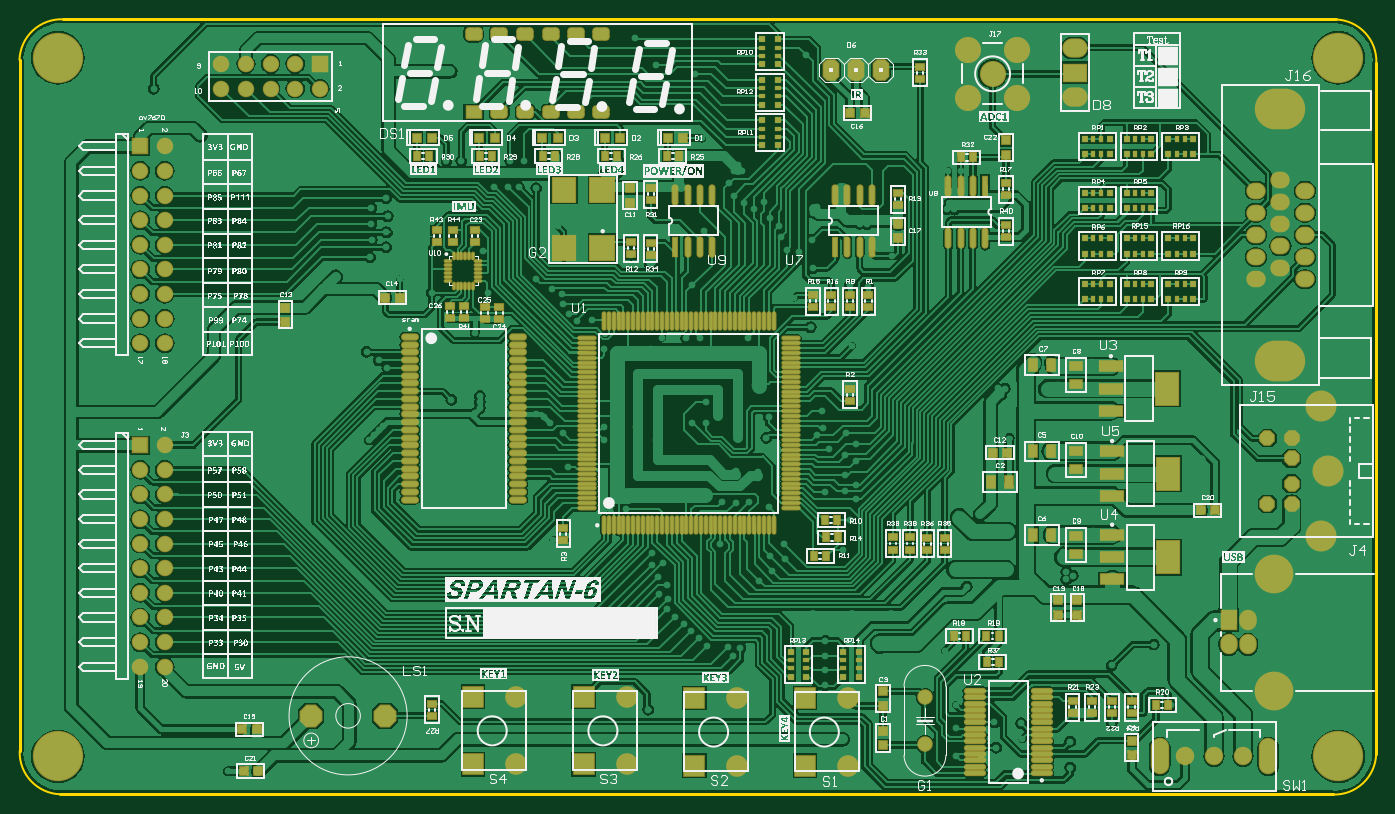
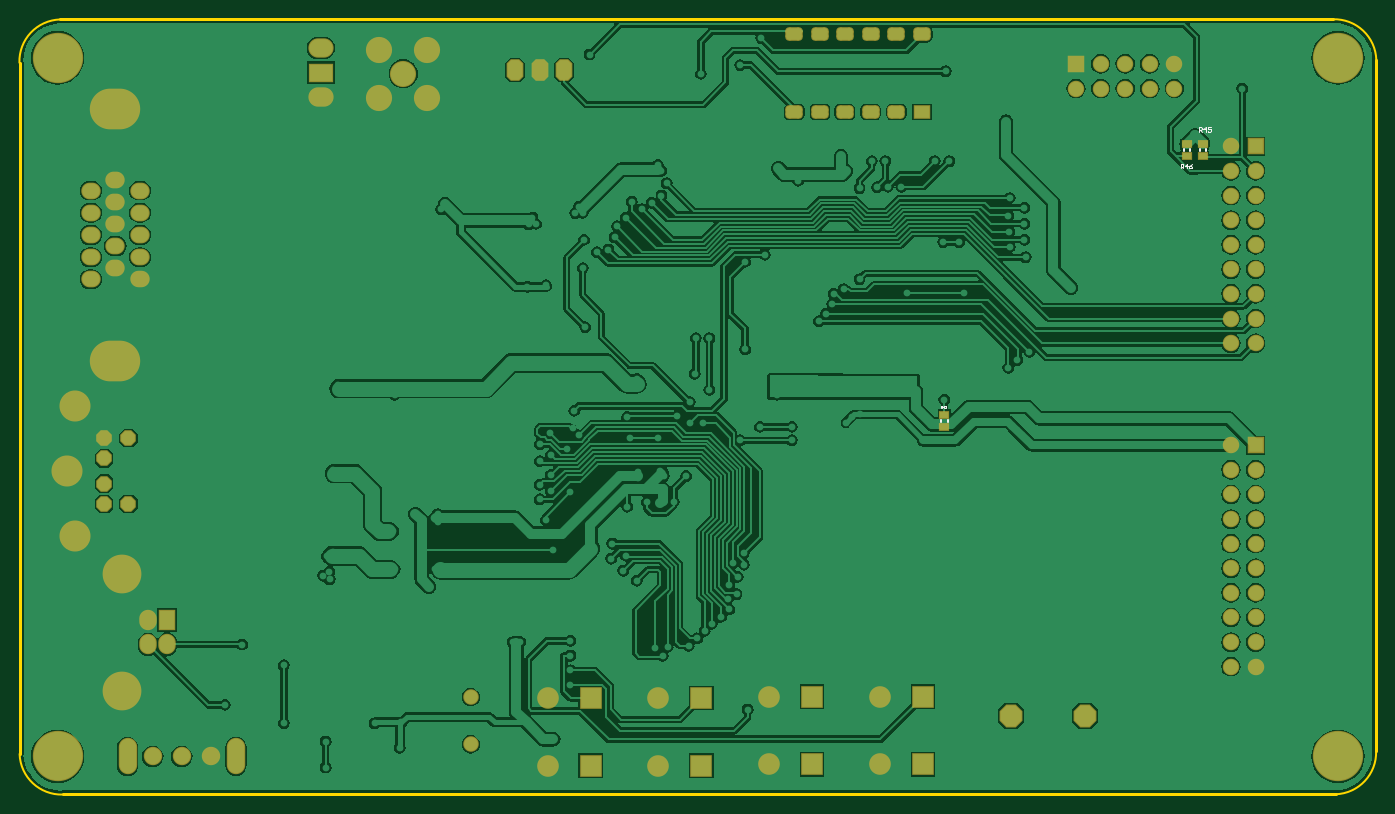
Circuit board: 9 layer files. Board 140.1 x 80.0 mm.
- bottom_copper: HDLab.GBL (119145 bytes)
- bottom_silk: HDLab.GBO (5220 bytes)
- paste: HDLab.GBP (4111 bytes)
- bottom_mask: HDLab.GBS (7904 bytes)
- outline: HDLab.GKO (4455 bytes)
- top_copper: HDLab.GTL (193229 bytes)
- top_silk: HDLab.GTO (656182 bytes)
- paste: HDLab.GTP (13708 bytes)
- top_mask: HDLab.GTS (19247 bytes)

=== bottom_copper: HDLab.GBL (119145 bytes, source omitted) ===
=== bottom_silk: HDLab.GBO ===
%FSLAX43Y43*%
%MOMM*%
G71*
G01*
G75*
G04 Layer_Color=32896*
%ADD10R,0.650X0.600*%
%ADD11R,0.500X0.600*%
%ADD12R,0.800X0.800*%
%ADD13R,0.900X1.300*%
%ADD14R,1.300X0.900*%
%ADD15R,0.800X0.800*%
%ADD16R,0.850X0.600*%
%ADD17R,0.600X0.850*%
%ADD18R,0.600X0.650*%
%ADD19R,0.600X0.500*%
%ADD20O,1.800X0.300*%
%ADD21O,0.300X1.800*%
%ADD22O,2.100X0.450*%
%ADD23R,2.400X3.300*%
%ADD24R,2.400X1.000*%
%ADD25O,0.510X2.000*%
%ADD26R,0.510X2.000*%
%ADD27R,2.400X2.500*%
%ADD28R,2.500X2.500*%
%ADD29O,1.650X0.550*%
%ADD30O,0.700X0.200*%
%ADD31O,0.200X0.700*%
%ADD32C,0.254*%
%ADD33C,0.200*%
%ADD34C,1.000*%
%ADD35C,0.250*%
%ADD36C,1.500*%
%ADD37C,0.500*%
%ADD38C,0.245*%
%ADD39O,1.800X1.524*%
%ADD40O,1.800X1.500*%
%ADD41O,5.000X4.000*%
%ADD42C,3.000*%
%ADD43P,1.524X8X112.5*%
%ADD44C,0.600*%
%ADD45C,5.000*%
%ADD46C,1.700*%
%ADD47O,1.700X3.556*%
G04:AMPARAMS|DCode=48|XSize=2.032mm|YSize=1.524mm|CornerRadius=0mm|HoleSize=0mm|Usage=FLASHONLY|Rotation=270.000|XOffset=0mm|YOffset=0mm|HoleType=Round|Shape=Octagon|*
%AMOCTAGOND48*
4,1,8,-0.381,-1.016,0.381,-1.016,0.762,-0.635,0.762,0.635,0.381,1.016,-0.381,1.016,-0.762,0.635,-0.762,-0.635,-0.381,-1.016,0.0*
%
%ADD48OCTAGOND48*%

%ADD49O,2.400X1.800*%
%ADD50R,2.400X1.800*%
G04:AMPARAMS|DCode=51|XSize=1.2mm|YSize=1.6mm|CornerRadius=0.3mm|HoleSize=0mm|Usage=FLASHONLY|Rotation=270.000|XOffset=0mm|YOffset=0mm|HoleType=Round|Shape=RoundedRectangle|*
%AMROUNDEDRECTD51*
21,1,1.200,1.000,0,0,270.0*
21,1,0.600,1.600,0,0,270.0*
1,1,0.600,-0.500,-0.300*
1,1,0.600,-0.500,0.300*
1,1,0.600,0.500,0.300*
1,1,0.600,0.500,-0.300*
%
%ADD51ROUNDEDRECTD51*%
%ADD52R,1.600X1.200*%
%ADD53C,1.397*%
%ADD54C,3.800*%
%ADD55O,1.600X1.900*%
%ADD56R,1.600X1.900*%
%ADD57C,2.032*%
%ADD58R,2.032X2.032*%
%ADD59C,1.500*%
%ADD60R,1.500X1.500*%
%ADD61R,1.500X1.500*%
%ADD62C,2.500*%
%ADD63P,2.337X8X202.5*%
%ADD64C,0.700*%
%ADD65C,1.000*%
%ADD66C,0.255*%
%ADD67C,0.800*%
%ADD68C,0.178*%
%ADD69C,0.860*%
%ADD70C,0.127*%
%ADD71C,0.600*%
%ADD72C,0.152*%
%ADD73C,0.203*%
%ADD74C,0.762*%
%ADD75C,0.051*%
%ADD76C,0.120*%
%ADD77C,0.150*%
%ADD78R,17.755X3.175*%
%ADD79R,2.159X1.905*%
%ADD80R,0.508X0.508*%
%ADD81R,1.778X0.254*%
%ADD82R,0.701X0.651*%
%ADD83R,0.551X0.651*%
%ADD84R,1.003X1.003*%
%ADD85R,1.103X1.503*%
%ADD86R,1.503X1.103*%
%ADD87R,1.003X1.003*%
%ADD88R,1.053X0.803*%
%ADD89R,0.803X1.053*%
%ADD90R,0.651X0.701*%
%ADD91R,0.651X0.551*%
%ADD92O,2.003X0.503*%
%ADD93O,0.503X2.003*%
%ADD94O,2.303X0.653*%
%ADD95R,2.603X3.503*%
%ADD96R,2.603X1.203*%
%ADD97O,0.713X2.203*%
%ADD98R,0.713X2.203*%
%ADD99R,2.603X2.703*%
%ADD100R,2.703X2.703*%
%ADD101O,1.853X0.753*%
%ADD102O,0.903X0.403*%
%ADD103O,0.403X0.903*%
%ADD104O,2.003X1.727*%
%ADD105O,2.003X1.703*%
%ADD106O,5.203X4.203*%
%ADD107C,3.203*%
%ADD108P,1.744X8X112.5*%
%ADD109C,0.803*%
%ADD110C,5.200*%
%ADD111C,1.903*%
%ADD112O,1.903X3.759*%
G04:AMPARAMS|DCode=113|XSize=2.235mm|YSize=1.727mm|CornerRadius=0mm|HoleSize=0mm|Usage=FLASHONLY|Rotation=270.000|XOffset=0mm|YOffset=0mm|HoleType=Round|Shape=Octagon|*
%AMOCTAGOND113*
4,1,8,-0.432,-1.118,0.432,-1.118,0.864,-0.686,0.864,0.686,0.432,1.118,-0.432,1.118,-0.864,0.686,-0.864,-0.686,-0.432,-1.118,0.0*
%
%ADD113OCTAGOND113*%

%ADD114O,2.603X2.003*%
%ADD115R,2.603X2.003*%
G04:AMPARAMS|DCode=116|XSize=1.403mm|YSize=1.803mm|CornerRadius=0.402mm|HoleSize=0mm|Usage=FLASHONLY|Rotation=270.000|XOffset=0mm|YOffset=0mm|HoleType=Round|Shape=RoundedRectangle|*
%AMROUNDEDRECTD116*
21,1,1.403,1.000,0,0,270.0*
21,1,0.600,1.803,0,0,270.0*
1,1,0.803,-0.500,-0.300*
1,1,0.803,-0.500,0.300*
1,1,0.803,0.500,0.300*
1,1,0.803,0.500,-0.300*
%
%ADD116ROUNDEDRECTD116*%
%ADD117R,1.803X1.403*%
%ADD118C,1.600*%
%ADD119C,4.003*%
%ADD120O,1.803X2.103*%
%ADD121R,1.803X2.103*%
%ADD122C,2.235*%
%ADD123R,2.235X2.235*%
%ADD124C,1.703*%
%ADD125R,1.703X1.703*%
%ADD126R,1.703X1.703*%
%ADD127C,2.703*%
%ADD128P,2.557X8X202.5*%
%ADD129C,0.100*%
D33*
X96972Y115330D02*
Y115530D01*
X96322Y115330D02*
Y115530D01*
X70302Y143270D02*
Y143470D01*
X69652Y143270D02*
Y143470D01*
X71953Y143270D02*
Y143470D01*
X71303Y143270D02*
Y143470D01*
D76*
X70358Y145288D02*
Y145738D01*
X70133D01*
X70058Y145663D01*
Y145513D01*
X70133Y145438D01*
X70358D01*
X70208D02*
X70058Y145288D01*
X69683D02*
Y145738D01*
X69908Y145513D01*
X69608D01*
X69158Y145738D02*
X69458D01*
Y145513D01*
X69308Y145588D01*
X69233D01*
X69158Y145513D01*
Y145363D01*
X69233Y145288D01*
X69383D01*
X69458Y145363D01*
X72263Y141478D02*
Y141928D01*
X72038D01*
X71963Y141853D01*
Y141703D01*
X72038Y141628D01*
X72263D01*
X72113D02*
X71963Y141478D01*
X71588D02*
Y141928D01*
X71813Y141703D01*
X71513D01*
X71063Y141928D02*
X71213Y141853D01*
X71363Y141703D01*
Y141553D01*
X71288Y141478D01*
X71138D01*
X71063Y141553D01*
Y141628D01*
X71138Y141703D01*
X71363D01*
D129*
X97008Y116755D02*
Y116955D01*
X96908D01*
X96875Y116921D01*
Y116855D01*
X96908Y116821D01*
X97008D01*
X96941D02*
X96875Y116755D01*
X96708D02*
Y116955D01*
X96808Y116855D01*
X96675D01*
X96475Y116755D02*
X96608D01*
X96475Y116888D01*
Y116921D01*
X96508Y116955D01*
X96575D01*
X96608Y116921D01*
M02*

=== paste: HDLab.GBP (4111 bytes, source withheld) ===
=== bottom_mask: HDLab.GBS (7904 bytes, source omitted) ===
=== outline: HDLab.GKO ===
%FSLAX43Y43*%
%MOMM*%
G71*
G01*
G75*
G04 Layer_Color=16711935*
%ADD10R,0.650X0.600*%
%ADD11R,0.500X0.600*%
%ADD12R,0.800X0.800*%
%ADD13R,0.900X1.300*%
%ADD14R,1.300X0.900*%
%ADD15R,0.800X0.800*%
%ADD16R,0.850X0.600*%
%ADD17R,0.600X0.850*%
%ADD18R,0.600X0.650*%
%ADD19R,0.600X0.500*%
%ADD20O,1.800X0.300*%
%ADD21O,0.300X1.800*%
%ADD22O,2.100X0.450*%
%ADD23R,2.400X3.300*%
%ADD24R,2.400X1.000*%
%ADD25O,0.510X2.000*%
%ADD26R,0.510X2.000*%
%ADD27R,2.400X2.500*%
%ADD28R,2.500X2.500*%
%ADD29O,1.650X0.550*%
%ADD30O,0.700X0.200*%
%ADD31O,0.200X0.700*%
%ADD32C,0.254*%
%ADD33C,0.200*%
%ADD34C,1.000*%
%ADD35C,0.250*%
%ADD36C,1.500*%
%ADD37C,0.500*%
%ADD38C,0.245*%
%ADD39O,1.800X1.524*%
%ADD40O,1.800X1.500*%
%ADD41O,5.000X4.000*%
%ADD42C,3.000*%
%ADD43P,1.524X8X112.5*%
%ADD44C,0.600*%
%ADD45C,5.000*%
%ADD46C,1.700*%
%ADD47O,1.700X3.556*%
G04:AMPARAMS|DCode=48|XSize=2.032mm|YSize=1.524mm|CornerRadius=0mm|HoleSize=0mm|Usage=FLASHONLY|Rotation=270.000|XOffset=0mm|YOffset=0mm|HoleType=Round|Shape=Octagon|*
%AMOCTAGOND48*
4,1,8,-0.381,-1.016,0.381,-1.016,0.762,-0.635,0.762,0.635,0.381,1.016,-0.381,1.016,-0.762,0.635,-0.762,-0.635,-0.381,-1.016,0.0*
%
%ADD48OCTAGOND48*%

%ADD49O,2.400X1.800*%
%ADD50R,2.400X1.800*%
G04:AMPARAMS|DCode=51|XSize=1.2mm|YSize=1.6mm|CornerRadius=0.3mm|HoleSize=0mm|Usage=FLASHONLY|Rotation=270.000|XOffset=0mm|YOffset=0mm|HoleType=Round|Shape=RoundedRectangle|*
%AMROUNDEDRECTD51*
21,1,1.200,1.000,0,0,270.0*
21,1,0.600,1.600,0,0,270.0*
1,1,0.600,-0.500,-0.300*
1,1,0.600,-0.500,0.300*
1,1,0.600,0.500,0.300*
1,1,0.600,0.500,-0.300*
%
%ADD51ROUNDEDRECTD51*%
%ADD52R,1.600X1.200*%
%ADD53C,1.397*%
%ADD54C,3.800*%
%ADD55O,1.600X1.900*%
%ADD56R,1.600X1.900*%
%ADD57C,2.032*%
%ADD58R,2.032X2.032*%
%ADD59C,1.500*%
%ADD60R,1.500X1.500*%
%ADD61R,1.500X1.500*%
%ADD62C,2.500*%
%ADD63P,2.337X8X202.5*%
%ADD64C,0.700*%
%ADD65C,1.000*%
%ADD66C,0.255*%
%ADD67C,0.800*%
%ADD68C,0.178*%
%ADD69C,0.860*%
%ADD70C,0.127*%
%ADD71C,0.600*%
%ADD72C,0.152*%
%ADD73C,0.203*%
%ADD74C,0.762*%
%ADD75C,0.051*%
%ADD76C,0.120*%
%ADD77C,0.150*%
%ADD78R,17.755X3.175*%
%ADD79R,2.159X1.905*%
%ADD80R,0.508X0.508*%
%ADD81R,1.778X0.254*%
%ADD82R,0.701X0.651*%
%ADD83R,0.551X0.651*%
%ADD84R,1.003X1.003*%
%ADD85R,1.103X1.503*%
%ADD86R,1.503X1.103*%
%ADD87R,1.003X1.003*%
%ADD88R,1.053X0.803*%
%ADD89R,0.803X1.053*%
%ADD90R,0.651X0.701*%
%ADD91R,0.651X0.551*%
%ADD92O,2.003X0.503*%
%ADD93O,0.503X2.003*%
%ADD94O,2.303X0.653*%
%ADD95R,2.603X3.503*%
%ADD96R,2.603X1.203*%
%ADD97O,0.713X2.203*%
%ADD98R,0.713X2.203*%
%ADD99R,2.603X2.703*%
%ADD100R,2.703X2.703*%
%ADD101O,1.853X0.753*%
%ADD102O,0.903X0.403*%
%ADD103O,0.403X0.903*%
%ADD104O,2.003X1.727*%
%ADD105O,2.003X1.703*%
%ADD106O,5.203X4.203*%
%ADD107C,3.203*%
%ADD108P,1.744X8X112.5*%
%ADD109C,0.803*%
%ADD110C,5.200*%
%ADD111C,1.903*%
%ADD112O,1.903X3.759*%
G04:AMPARAMS|DCode=113|XSize=2.235mm|YSize=1.727mm|CornerRadius=0mm|HoleSize=0mm|Usage=FLASHONLY|Rotation=270.000|XOffset=0mm|YOffset=0mm|HoleType=Round|Shape=Octagon|*
%AMOCTAGOND113*
4,1,8,-0.432,-1.118,0.432,-1.118,0.864,-0.686,0.864,0.686,0.432,1.118,-0.432,1.118,-0.864,0.686,-0.864,-0.686,-0.432,-1.118,0.0*
%
%ADD113OCTAGOND113*%

%ADD114O,2.603X2.003*%
%ADD115R,2.603X2.003*%
G04:AMPARAMS|DCode=116|XSize=1.403mm|YSize=1.803mm|CornerRadius=0.402mm|HoleSize=0mm|Usage=FLASHONLY|Rotation=270.000|XOffset=0mm|YOffset=0mm|HoleType=Round|Shape=RoundedRectangle|*
%AMROUNDEDRECTD116*
21,1,1.403,1.000,0,0,270.0*
21,1,0.600,1.803,0,0,270.0*
1,1,0.803,-0.500,-0.300*
1,1,0.803,-0.500,0.300*
1,1,0.803,0.500,0.300*
1,1,0.803,0.500,-0.300*
%
%ADD116ROUNDEDRECTD116*%
%ADD117R,1.803X1.403*%
%ADD118C,1.600*%
%ADD119C,4.003*%
%ADD120O,1.803X2.103*%
%ADD121R,1.803X2.103*%
%ADD122C,2.235*%
%ADD123R,2.235X2.235*%
%ADD124C,1.703*%
%ADD125R,1.703X1.703*%
%ADD126R,1.703X1.703*%
%ADD127C,2.703*%
%ADD128P,2.557X8X202.5*%
%ADD129C,0.100*%
%ADD130C,0.300*%
D32*
X192151Y152400D02*
G03*
X187960Y156865I-4328J137D01*
G01*
X187668Y76835D02*
G03*
X192133Y81026I137J4328D01*
G01*
X52070Y81330D02*
G03*
X56261Y76865I4328J-137D01*
G01*
X56515Y156883D02*
G03*
X52050Y152692I-137J-4328D01*
G01*
D130*
X57170Y156865D02*
X57188Y156883D01*
X56515D02*
X57188D01*
X57170Y156865D02*
X187960D01*
X192133Y81026D02*
Y152400D01*
X56261Y76865D02*
X187668D01*
X52070Y81330D02*
Y152692D01*
M02*

=== top_copper: HDLab.GTL (193229 bytes, source omitted) ===
=== top_silk: HDLab.GTO (656182 bytes, source omitted) ===
=== paste: HDLab.GTP (13708 bytes, source omitted) ===
=== top_mask: HDLab.GTS (19247 bytes, source omitted) ===
